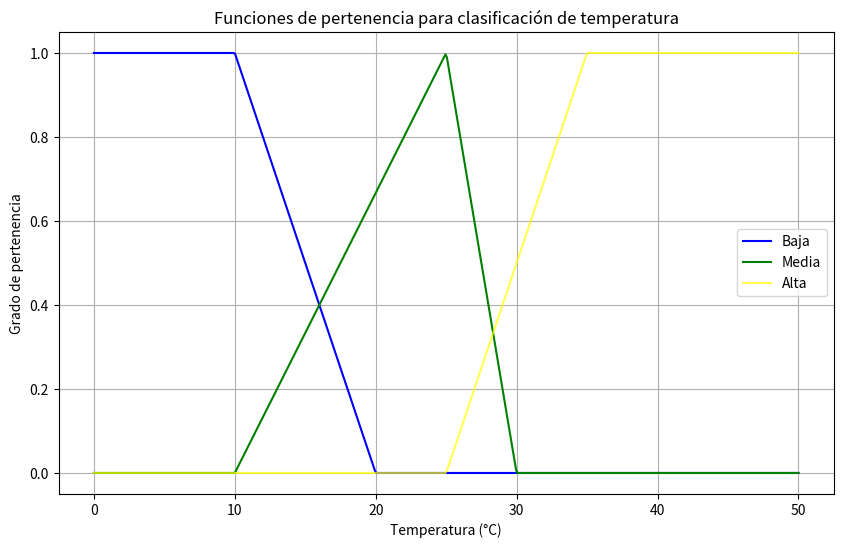

Recreate this plot in Python.
import numpy as np
import matplotlib.pyplot as plt

# Activar modo interactivo
plt.ion()

class GráficaTemperatura:
    def __init__(self, x):
        self.x = x
        self.pertenenciaBaja = self.baja(x)
        self.pertenenciaMedia = self.media(x)
        self.pertenenciaAlta = self.alta(x)

    def baja(self, x):
        return (x <= 10) * 1 + ((10 < x) & (x <= 20)) * (20 - x) / 10 + (x > 20) * 0

    def media(self, x):
        return ((x < 10) * 0) + (((10 <= x) & (x <= 25)) * (x - 10) / 15) + (((25 < x) & (x <= 30)) * (30 - x) / 5) + ((x > 30) * 0)

    def alta(self, x):
        return ((x <= 25) * 0) + (((25 < x) & (x <= 35)) * (x - 25) / 10) + ((x > 35) * 1)

    def plot(self):
        plt.figure(num="Temperatura",figsize=(10, 6))
        plt.clf()  # Limpiar la figura anterior
        
        plt.plot(self.x, self.pertenenciaBaja, label='Baja', color='blue')
        plt.plot(self.x, self.pertenenciaMedia, label='Media', color='green')
        plt.plot(self.x, self.pertenenciaAlta, label='Alta', color='yellow', alpha=0.7)
        
        plt.title("Funciones de pertenencia para clasificación de temperatura")
        plt.xlabel("Temperatura (°C)")
        plt.ylabel("Grado de pertenencia")
        plt.legend()
        plt.grid()
        plt.pause(0.1)  # Pequeña pausa para actualizar la gráfica

class GráficaHumedad:
    def __init__(self, x):
        self.x = x
        self.pertenenciaSeca = self.seca(x)
        self.pertenenciaNormal = self.normal(x)
        self.pertenenciaHumeda = self.humeda(x)

    def seca(self, x):
        return ( (x < 60) * ((60-x)/40) ) + ((x >= 60) * 0)

    def normal(self, x):
        return ((x <= 30) * 0) + (((x > 30) & (x < 60)) * (x - 30)/30) + (((x >= 60) & (x <= 75))*1) + (((x > 75) & (x < 90))*(90-x)/15) + ((x >= 90) * 0)

    def humeda(self, x):
        return  ((x <= 60) * 0) + ( (x > 60) * ((x-60)/40) )

    def plot(self):
        plt.figure(num="Humedad",figsize=(10, 6))
        plt.clf()  # Limpiar la figura anterior
        
        plt.plot(self.x, self.pertenenciaSeca, label='dry/seca', color='blue')
        plt.plot(self.x, self.pertenenciaNormal, label='normal/normal', color='orange')
        plt.plot(self.x, self.pertenenciaHumeda, label='wet/humeda', color='green', alpha=0.7)

        plt.title("Funciones de pertenencia para clasificación de humedad")
        plt.xlabel("Humedad (%)")
        plt.ylabel("Grado de pertenencia")
        plt.legend()
        plt.grid()
        plt.pause(0.1)  # Pequeña pausa para actualizar la gráfica

class GráficaVentilador:
    def __init__(self, x):
        self.x = x
        self.pertenenciaLento = self.lento(x)
        self.pertenenciaModerado = self.moderado(x)
        self.pertenenciaAlta = self.rapido(x)

    def lento(self, x):
        return ((x < 50) * (50-x)/50) + ((x>=50)*0)

    def moderado(self, x):
        return ((x <= 10)*0) + (((x>10) & (x<50))*(x-10)/40 ) + ((x==50)*1) + (((x>50)&(x<90))*(90-x)/40 ) + (x>=90)*0
    
    def rapido(self, x):
        return (x<=50)*0 + (x>50)*(x-50)/50

    def plot(self):
        plt.figure(num="Ventilador",figsize=(8, 4))
        plt.clf()  # Limpiar la figura anterior
        
        plt.plot(self.x, self.pertenenciaLento, label='Baja', color='blue')
        plt.plot(self.x, self.pertenenciaModerado, label='Media', color='orange')
        plt.plot(self.x, self.pertenenciaAlta, label='Alta', color='green', alpha=0.7)

        plt.title("Funciones de pertenencia para clasificación de ventilador")
        plt.xlabel("Velocidad del ventilador (RPM)")
        plt.ylabel("Grado de pertenencia")
        plt.legend()
        plt.grid()
        plt.pause(0.1)  # Pequeña pausa para actualizar la gráfica


if __name__ == "__main__":
    x_temp = np.linspace(0, 50, 500)
    TEMPERATURA = GráficaTemperatura(x_temp)
    TEMPERATURA.plot()
    print(TEMPERATURA.alta(100))
    
    
    print("[yellow]Presione Enter para cerrar las gráficas...", end="")
    input()
    plt.close('all')  # Cerrar todas las ventanas al final  
